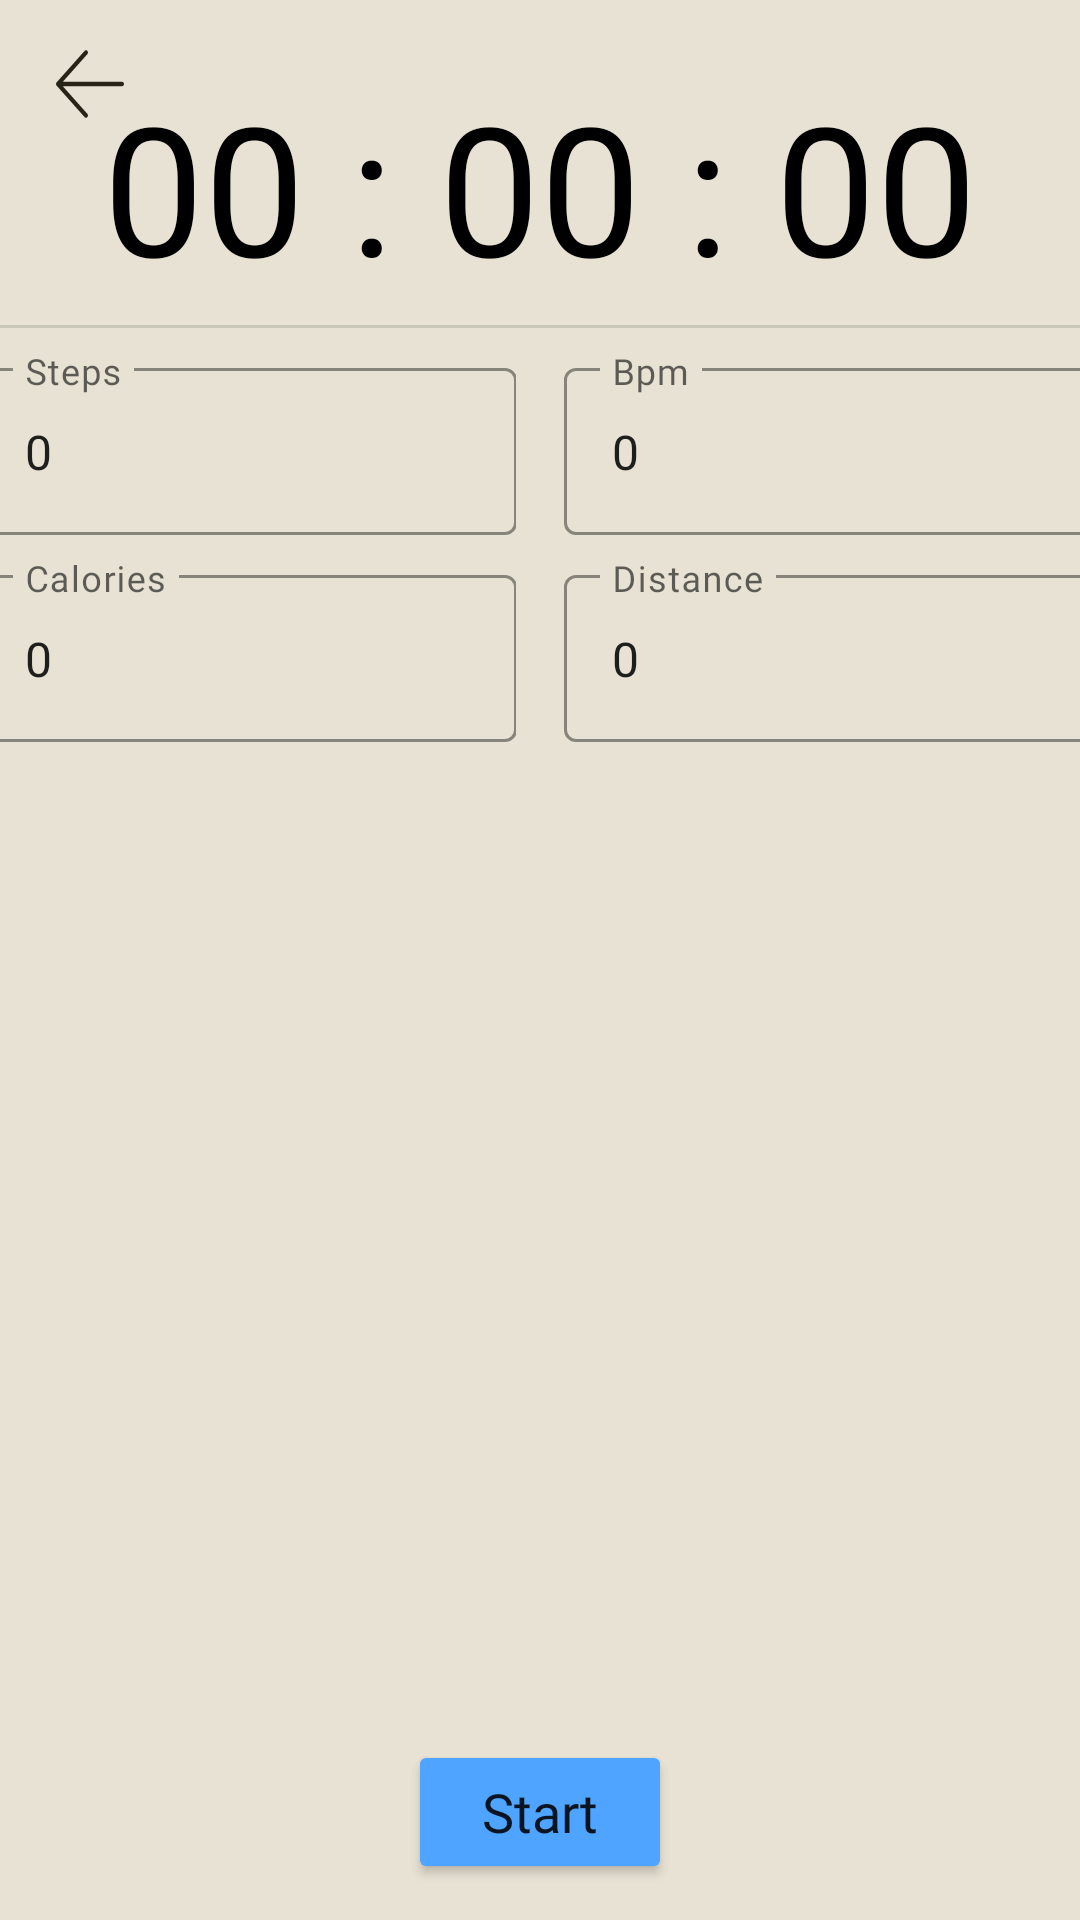

Layout XML and referenced resources for this Android screen:
<!-- AndroidManifest.xml: application theme Theme.Ee5mobile -->
<!-- res/layout/activity_new_activity.xml -->
<?xml version="1.0" encoding="utf-8"?>
<androidx.constraintlayout.widget.ConstraintLayout xmlns:android="http://schemas.android.com/apk/res/android"
    xmlns:app="http://schemas.android.com/apk/res-auto"
    xmlns:tools="http://schemas.android.com/tools"
    android:id="@+id/linearLayout8"
    android:layout_width="match_parent"
    android:layout_height="match_parent"
    android:background="@color/Beige"
    android:orientation="vertical">

    <TextView
        android:id="@+id/timerText"
        android:layout_width="wrap_content"
        android:layout_height="wrap_content"
        android:layout_marginTop="30dp"
        android:includeFontPadding="false"
        android:text="00 : 00 : 00"
        android:textColor="@color/black"
        android:textSize="60sp"
        app:layout_constraintEnd_toEndOf="parent"
        app:layout_constraintStart_toStartOf="parent"
        app:layout_constraintTop_toTopOf="parent" />

    <View
        android:id="@+id/divider7"
        android:layout_width="0dp"
        android:layout_height="1dp"
        android:layout_marginTop="8dp"
        android:background="?android:attr/listDivider"
        app:layout_constraintEnd_toEndOf="parent"
        app:layout_constraintStart_toStartOf="parent"
        app:layout_constraintTop_toBottomOf="@+id/timerText" />

    <com.google.android.material.textfield.TextInputLayout
        android:id="@+id/calories_layout"
        style="@style/Widget.MaterialComponents.TextInputLayout.OutlinedBox"
        android:layout_width="wrap_content"
        android:layout_height="wrap_content"

        android:layout_marginStart="18dp"
        android:layout_marginTop="8dp"
        android:layout_marginEnd="8dp"
        android:hint="Calories"
        android:minWidth="180dp"
        app:boxStrokeColor="@color/Dark"
        app:layout_constraintEnd_toStartOf="@+id/distance_layout"
        app:layout_constraintStart_toStartOf="parent"
        app:layout_constraintTop_toBottomOf="@+id/steps_layout">

        <com.google.android.material.textfield.TextInputEditText
            android:id="@+id/calories_edit"
            android:layout_width="wrap_content"
            android:layout_height="wrap_content"
            android:editable="false"
            android:fontFamily="@font/sfproregular"
            android:text="0" />

    </com.google.android.material.textfield.TextInputLayout>

    <com.google.android.material.textfield.TextInputLayout
        android:id="@+id/bpm_layout"
        style="@style/Widget.MaterialComponents.TextInputLayout.OutlinedBox"
        android:layout_width="wrap_content"
        android:layout_height="wrap_content"

        android:layout_marginStart="8dp"
        android:layout_marginTop="8dp"
        android:layout_marginEnd="18dp"
        android:hint="Bpm"
        android:minWidth="180dp"
        app:boxStrokeColor="@color/Dark"
        app:layout_constraintEnd_toEndOf="parent"
        app:layout_constraintStart_toEndOf="@+id/steps_layout"
        app:layout_constraintTop_toBottomOf="@+id/divider7">

        <com.google.android.material.textfield.TextInputEditText
            android:id="@+id/bpm_edit"
            android:layout_width="wrap_content"
            android:layout_height="wrap_content"
            android:editable="false"
            android:fontFamily="@font/sfproregular"
            android:text="0" />

    </com.google.android.material.textfield.TextInputLayout>

    <com.google.android.material.textfield.TextInputLayout
        android:id="@+id/steps_layout"
        style="@style/Widget.MaterialComponents.TextInputLayout.OutlinedBox"
        android:layout_width="wrap_content"
        android:layout_height="wrap_content"

        android:layout_marginStart="18dp"
        android:layout_marginTop="8dp"
        android:layout_marginEnd="8dp"
        android:hint="Steps"
        android:minWidth="180dp"
        app:boxStrokeColor="@color/Dark"
        app:layout_constraintEnd_toStartOf="@+id/bpm_layout"
        app:layout_constraintStart_toStartOf="parent"
        app:layout_constraintTop_toBottomOf="@+id/divider7">

        <com.google.android.material.textfield.TextInputEditText
            android:id="@+id/steps_edit"
            android:layout_width="wrap_content"
            android:layout_height="wrap_content"
            android:editable="false"
            android:fontFamily="@font/sfproregular"
            android:text="0" />

    </com.google.android.material.textfield.TextInputLayout>

    <com.google.android.material.textfield.TextInputLayout
        android:id="@+id/distance_layout"
        style="@style/Widget.MaterialComponents.TextInputLayout.OutlinedBox"
        android:layout_width="wrap_content"
        android:layout_height="wrap_content"

        android:layout_marginStart="8dp"
        android:layout_marginTop="8dp"
        android:layout_marginEnd="18dp"
        android:hint="Distance"
        android:minWidth="180dp"
        app:boxStrokeColor="@color/Dark"
        app:layout_constraintEnd_toEndOf="parent"
        app:layout_constraintStart_toEndOf="@+id/calories_layout"
        app:layout_constraintTop_toBottomOf="@+id/bpm_layout">

        <com.google.android.material.textfield.TextInputEditText
            android:id="@+id/distance_edit"
            android:layout_width="wrap_content"
            android:layout_height="wrap_content"
            android:editable="false"
            android:fontFamily="@font/sfproregular"
            android:text="0" />

    </com.google.android.material.textfield.TextInputLayout>

    <Button
        android:id="@+id/startStopButton"
        style="@style/InputText"
        android:layout_width="wrap_content"
        android:layout_height="wrap_content"
        android:layout_marginBottom="12dp"
        android:backgroundTint="@color/StepBlue"
        android:onClick="startStopPressed"
        android:text="Start"
        app:layout_constraintBottom_toBottomOf="parent"
        app:layout_constraintEnd_toEndOf="parent"
        app:layout_constraintStart_toStartOf="parent" />

    <ImageButton
        android:id="@+id/newAct_back_btn"
        style="@style/BackBtn"
        android:layout_width="wrap_content"
        android:layout_height="wrap_content"
        android:layout_marginStart="18dp"
        android:layout_marginTop="16dp"
        android:backgroundTint="@color/Dark"
        app:layout_constraintStart_toStartOf="parent"
        app:layout_constraintTop_toTopOf="parent" />

</androidx.constraintlayout.widget.ConstraintLayout>
<!-- resources referenced by this layout -->
<resources>
  <color name="Beige">#E7E2D3</color>
  <color name="Dark">#272316</color>
  <color name="StepBlue">#4FA4FF</color>
  <color name="black">#FF000000</color>
  <style name="BackBtn">
          <item name="android:layout_width">wrap_content</item>
          <item name="android:layout_height">wrap_content</item>
          <item name="android:background">@drawable/ic_backbtn</item>
          <item name="android:paddingHorizontal">12dp</item>
          <item name="android:paddingVertical">12dp</item>
      </style>
  <style name="InputText">
          <item name="android:textSize">18dp</item>
          <item name="android:fontFamily">@font/sfproregular</item>
          <item name="minWidth">0dp</item>
          <item name="minHeight">0dp</item>
          <item name="textAllCaps">false</item>
          <item name="cornerRadius">8dp</item>
  
      </style>
  <style name="Theme.Ee5mobile" parent="Theme.MaterialComponents.DayNight.NoActionBar">
          
      </style>
  <!-- drawable ic_backbtn (drawable) -->
  <vector xmlns:android="http://schemas.android.com/apk/res/android"
      android:width="18dp"
      android:height="16dp"
      android:viewportWidth="18"
      android:viewportHeight="16">
    <path
        android:strokeWidth="1"
        android:pathData="M8,1L1,8L8,15M1,8L17,8L1,8Z"
        android:strokeLineJoin="round"
        android:fillColor="#00000000"
        android:strokeColor="#E7E2D3"
        android:strokeLineCap="round"/>
  </vector>
</resources>
